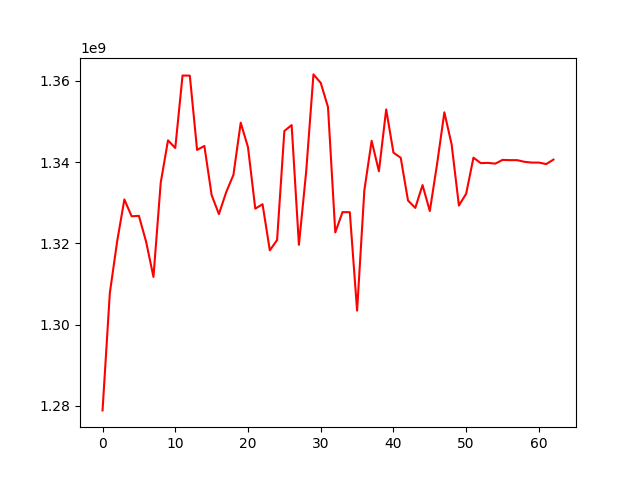

Values plotted in this chart, from the file beside it:
, 0
0, 1278855891
1, 1307718487
2, 1320366328
3, 1330785027
4, 1326636364
5, 1326752112
6, 1320307067
7, 1311720031
8, 1334909649
9, 1345336673
10, 1343449989
11, 1361288485
12, 1361262986
13, 1342973892
14, 1343958125
15, 1331859406
16, 1327181695
17, 1332566823
18, 1336853825
19, 1349683735
20, 1343628091
21, 1328520490
22, 1329608348
23, 1318249583
24, 1320795410
25, 1347640102
26, 1349092314
27, 1319614902
28, 1337660814
29, 1361568042
30, 1359485036
31, 1353517069
32, 1322675339
33, 1327669701
34, 1327641767
35, 1303416676
36, 1333071706
37, 1345220040
38, 1337720133
39, 1352941665
40, 1342305601
41, 1341043399
42, 1330535462
43, 1328706782
44, 1334325456
45, 1327934520
46, 1339529972
47, 1352235665
48, 1344313412
49, 1329288919
50, 1332210578
51, 1341070988
52, 1339729944
53, 1339788129
54, 1339602271
55, 1340522372
56, 1340461087
57, 1340461087
58, 1340055898
59, 1339859650
... 3 more rows
